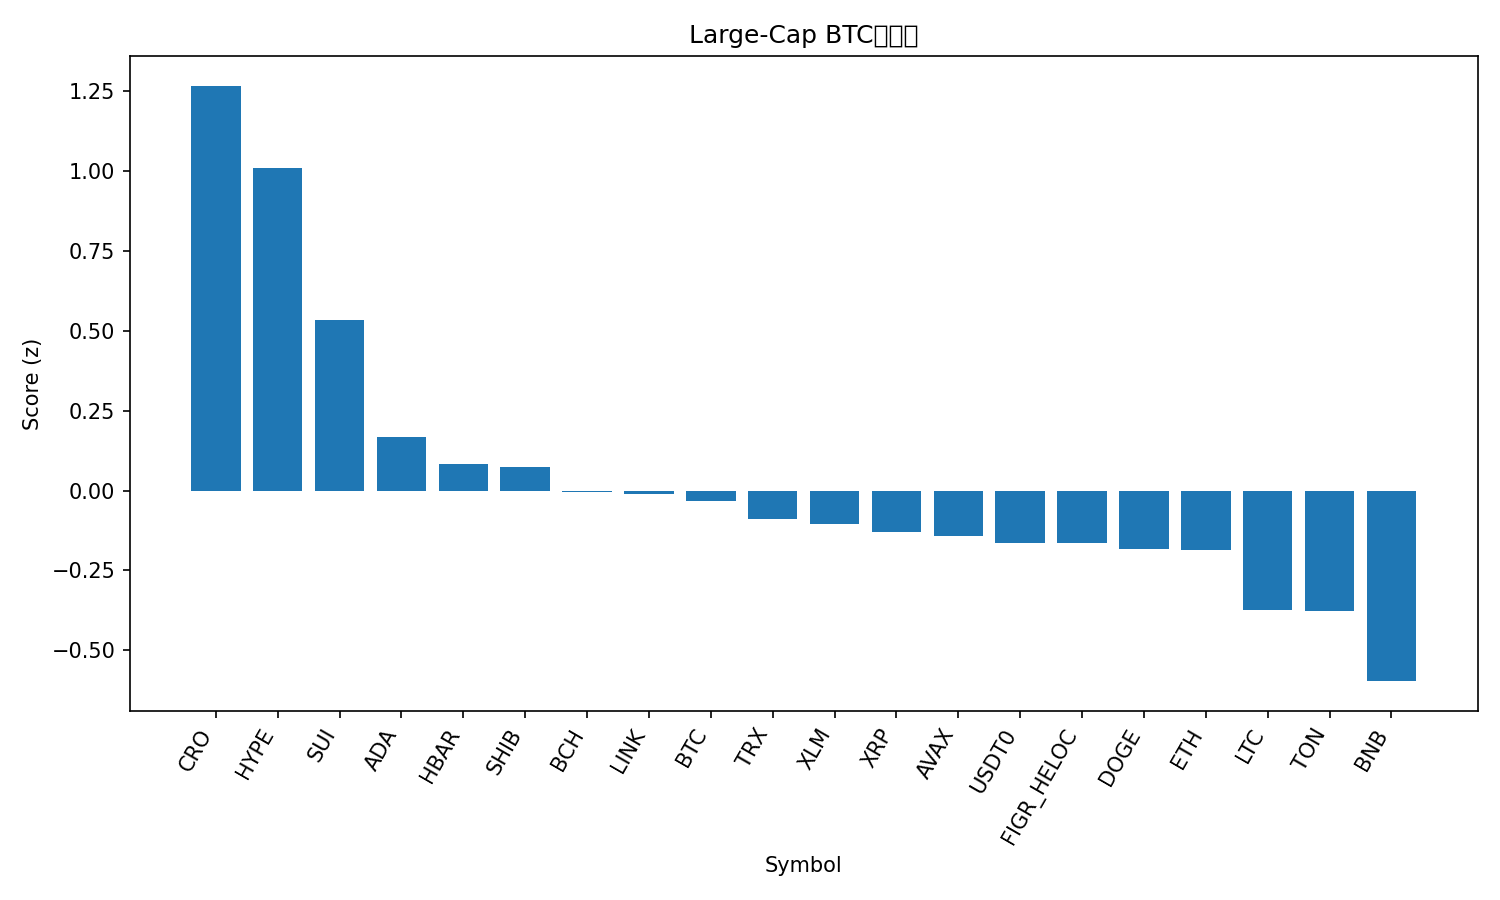

Values plotted in this chart, from the file beside it:
rank, name, symbol, price_btc, price_usd, pct_1h_btc, pct_24h_btc, pct_7d_btc, market_cap_rank, market_cap_usd, volume_usd, score
1, Cronos, CRO, 1.8e-06, 0.1976, 0.5436, 5.233, -9.584, 31, 6881073229, 107761887, 1.268
2, Hyperliquid, HYPE, 0.0003884, 42.58, 0.99, 1.473, -19.47, 19, 11528296629, 1177809897, 1.009
3, Sui, SUI, 2.897e-05, 3.18, 0.7162, -0.4408, -10.88, 20, 11360435468, 1678893625, 0.5344
4, Cardano, ADA, 7.09e-06, 0.7769, 0.326, 0.1175, -8.455, 11, 28379145426, 1934533512, 0.1662
5, Hedera, HBAR, 1.9e-06, 0.2086, 0.3633, -0.5983, -8.982, 25, 8844206344, 287065385, 0.08337
6, Shiba Inu, SHIB, 1.07109e-10, 1.174e-05, 0.1671, 0.3414, -4.957, 30, 6919369738, 233115319, 0.07245
7, Bitcoin Cash, BCH, 0.004986, 546.5, -0.06384, 1.686, -4.603, 22, 10891039301, 445027505, -0.003926
8, Chainlink, LINK, 0.000187, 20.5, 0.3394, -0.6062, -11.67, 14, 13897254122, 1127936244, -0.01194
9, Bitcoin, BTC, 1.0, 109610, 0.0, 0.0, 0.0, 1, 2183406994130, 73023189781, -0.03302
10, TRON, TRX, 3.05e-06, 0.3341, -0.2884, 1.909, 2.812, 10, 31624666299, 922092677, -0.0897
11, Stellar, XLM, 3.23e-06, 0.3545, 0.03385, 0.09141, -3.233, 21, 11300006508, 260276657, -0.1047
12, XRP, XRP, 2.522e-05, 2.76, 0.1143, -0.846, -2.718, 4, 165226250166, 8788149996, -0.129
13, Avalanche, AVAX, 0.0002602, 28.52, 0.8068, -5.303, -10.72, 18, 12043170833, 1446066612, -0.142
14, USDT0, USDT0, 9.13e-06, 1.001, -0.4581, 2.273, 6.703, 34, 6334849861, 1025202076, -0.1631
15, Figure Heloc, FIGR_HELOC, 9.18e-06, 1.007, -0.4732, 2.839, 3.543, 17, 12765319809, 19487452, -0.1658
16, Dogecoin, DOGE, 2.07e-06, 0.2273, 0.2567, -0.9862, -11.72, 8, 34340981372, 3883529389, -0.182
17, Ethereum, ETH, 0.03593, 3938, 0.02724, -0.09089, -7.282, 2, 475388285026, 58146915174, -0.1855
18, Litecoin, LTC, 0.0009396, 103.0, -0.2, 0.7609, -6.149, 28, 7861458278, 548437635, -0.3732
19, Toncoin, TON, 2.444e-05, 2.68, 0.1905, -1.938, -9.405, 32, 6830617916, 172656704, -0.3766
20, BNB, BNB, 0.008665, 949.8, -0.1226, -2.395, 1.886, 5, 132202348859, 3162573526, -0.5969
21, Solana, SOL, 0.001791, 196.3, 0.1022, -2.211, -14.19, 6, 106726082012, 11344124433, -0.6369
